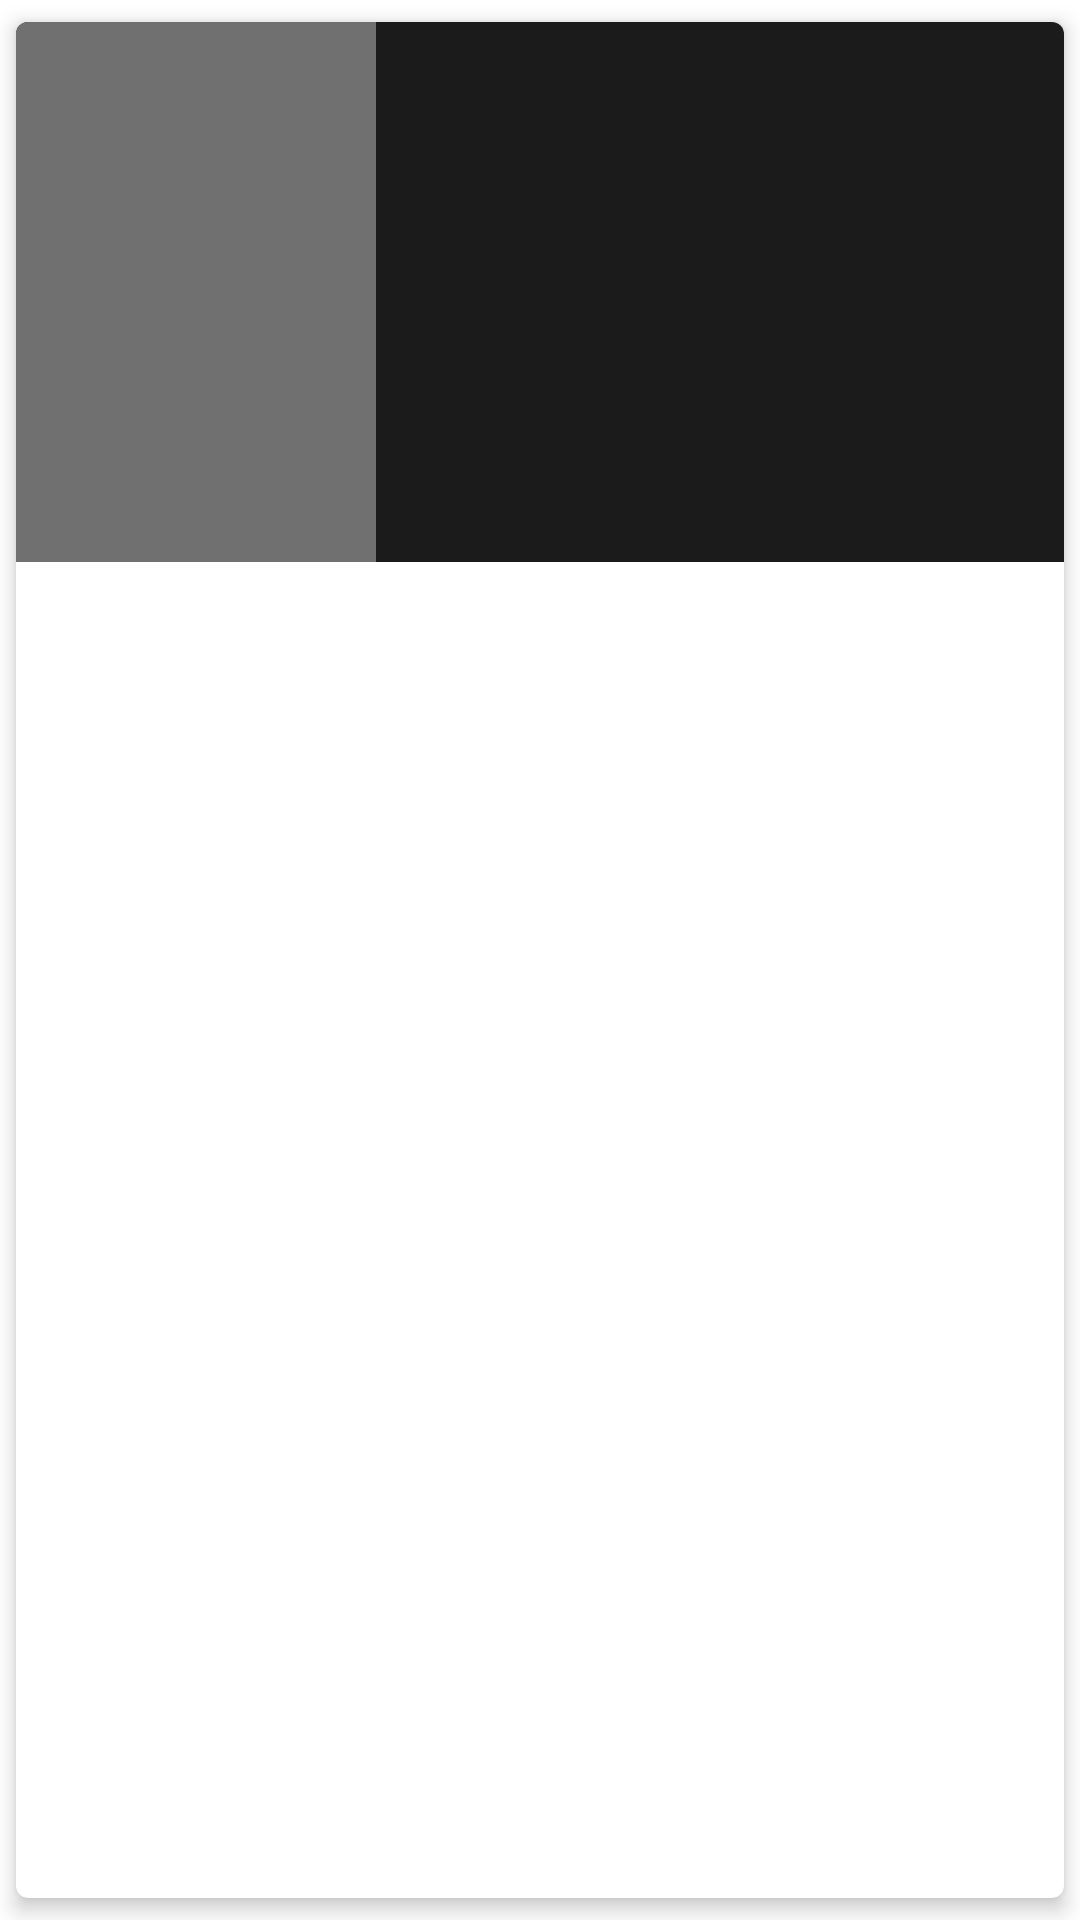

Layout XML and referenced resources for this Android screen:
<!-- AndroidManifest.xml: application theme Theme.NontonKuy -->
<!-- res/layout/items_movie.xml -->
<?xml version="1.0" encoding="utf-8"?>
<androidx.cardview.widget.CardView xmlns:android="http://schemas.android.com/apk/res/android"
    xmlns:app="http://schemas.android.com/apk/res-auto"
    xmlns:tools="http://schemas.android.com/tools"
    android:id="@+id/cv_item_movie"
    android:layout_width="match_parent"
    android:layout_height="wrap_content"
    android:orientation="vertical"
    app:cardCornerRadius="4dp"
    app:cardElevation="4dp"
    app:cardMaxElevation="4dp"
    app:cardUseCompatPadding="true">

    <androidx.constraintlayout.widget.ConstraintLayout
        android:id="@+id/item_container"
        android:layout_width="match_parent"
        android:layout_height="wrap_content"
        android:background="@color/black_lite">

        <ImageView
            android:id="@+id/img_poster"
            android:layout_width="120dp"
            android:layout_height="180dp"
            android:layout_alignParentStart="true"
            android:layout_alignParentTop="true"
            android:src="@color/grey"
            app:layout_constraintBottom_toBottomOf="parent"
            app:layout_constraintStart_toStartOf="parent"
            app:layout_constraintTop_toTopOf="parent"
            tools:ignore="ContentDescription" />

        <TextView
            android:id="@+id/tv_item_movie_title"
            android:layout_width="0dp"
            android:layout_height="wrap_content"
            android:layout_marginStart="16dp"
            android:layout_marginTop="16dp"
            android:layout_marginEnd="16dp"
            android:ellipsize="end"
            android:gravity="start"
            android:maxLines="2"
            tools:text="@string/movie_title"
            android:textSize="22sp"
            android:textStyle="bold"
            android:textColor="@color/white"
            app:layout_constraintEnd_toEndOf="parent"
            app:layout_constraintStart_toEndOf="@+id/img_poster"
            app:layout_constraintTop_toTopOf="parent"/>

        <TextView
            android:id="@+id/tv_item_movie_rating"
            android:layout_width="wrap_content"
            android:layout_height="wrap_content"
            android:layout_marginTop="8dp"
            android:gravity="start"
            tools:text="@string/movie_rating"
            android:textSize="18sp"
            android:textColor="@color/white"
            app:layout_constraintStart_toStartOf="@+id/tv_item_movie_title"
            app:layout_constraintTop_toBottomOf="@+id/tv_item_movie_title" />

    </androidx.constraintlayout.widget.ConstraintLayout>

</androidx.cardview.widget.CardView>
<!-- resources referenced by this layout -->
<resources>
  <color name="black_lite">#1c1b1b</color>
  <color name="grey">#707070</color>
  <color name="white">#FFFFFFFF</color>
  <string name="movie_rating">Movie Rating</string>
  <string name="movie_title">Movie Title</string>
  <style name="Theme.NontonKuy" parent="Theme.MaterialComponents.DayNight.DarkActionBar">
          
          <item name="colorPrimary">@color/black</item>
          <item name="colorPrimaryVariant">@color/purple_700</item>
          <item name="colorOnPrimary">@color/white</item>
          
          <item name="colorSecondary">@color/teal_200</item>
          <item name="colorSecondaryVariant">@color/teal_700</item>
          <item name="colorOnSecondary">@color/black</item>
          
          <item name="android:statusBarColor" tools:targetApi="l">?attr/colorPrimaryVariant</item>
          
      </style>
  <color name="black">#FF000000</color>
  <color name="purple_700">#FF3700B3</color>
  <color name="teal_200">#FF03DAC5</color>
  <color name="teal_700">#FF018786</color>
</resources>
